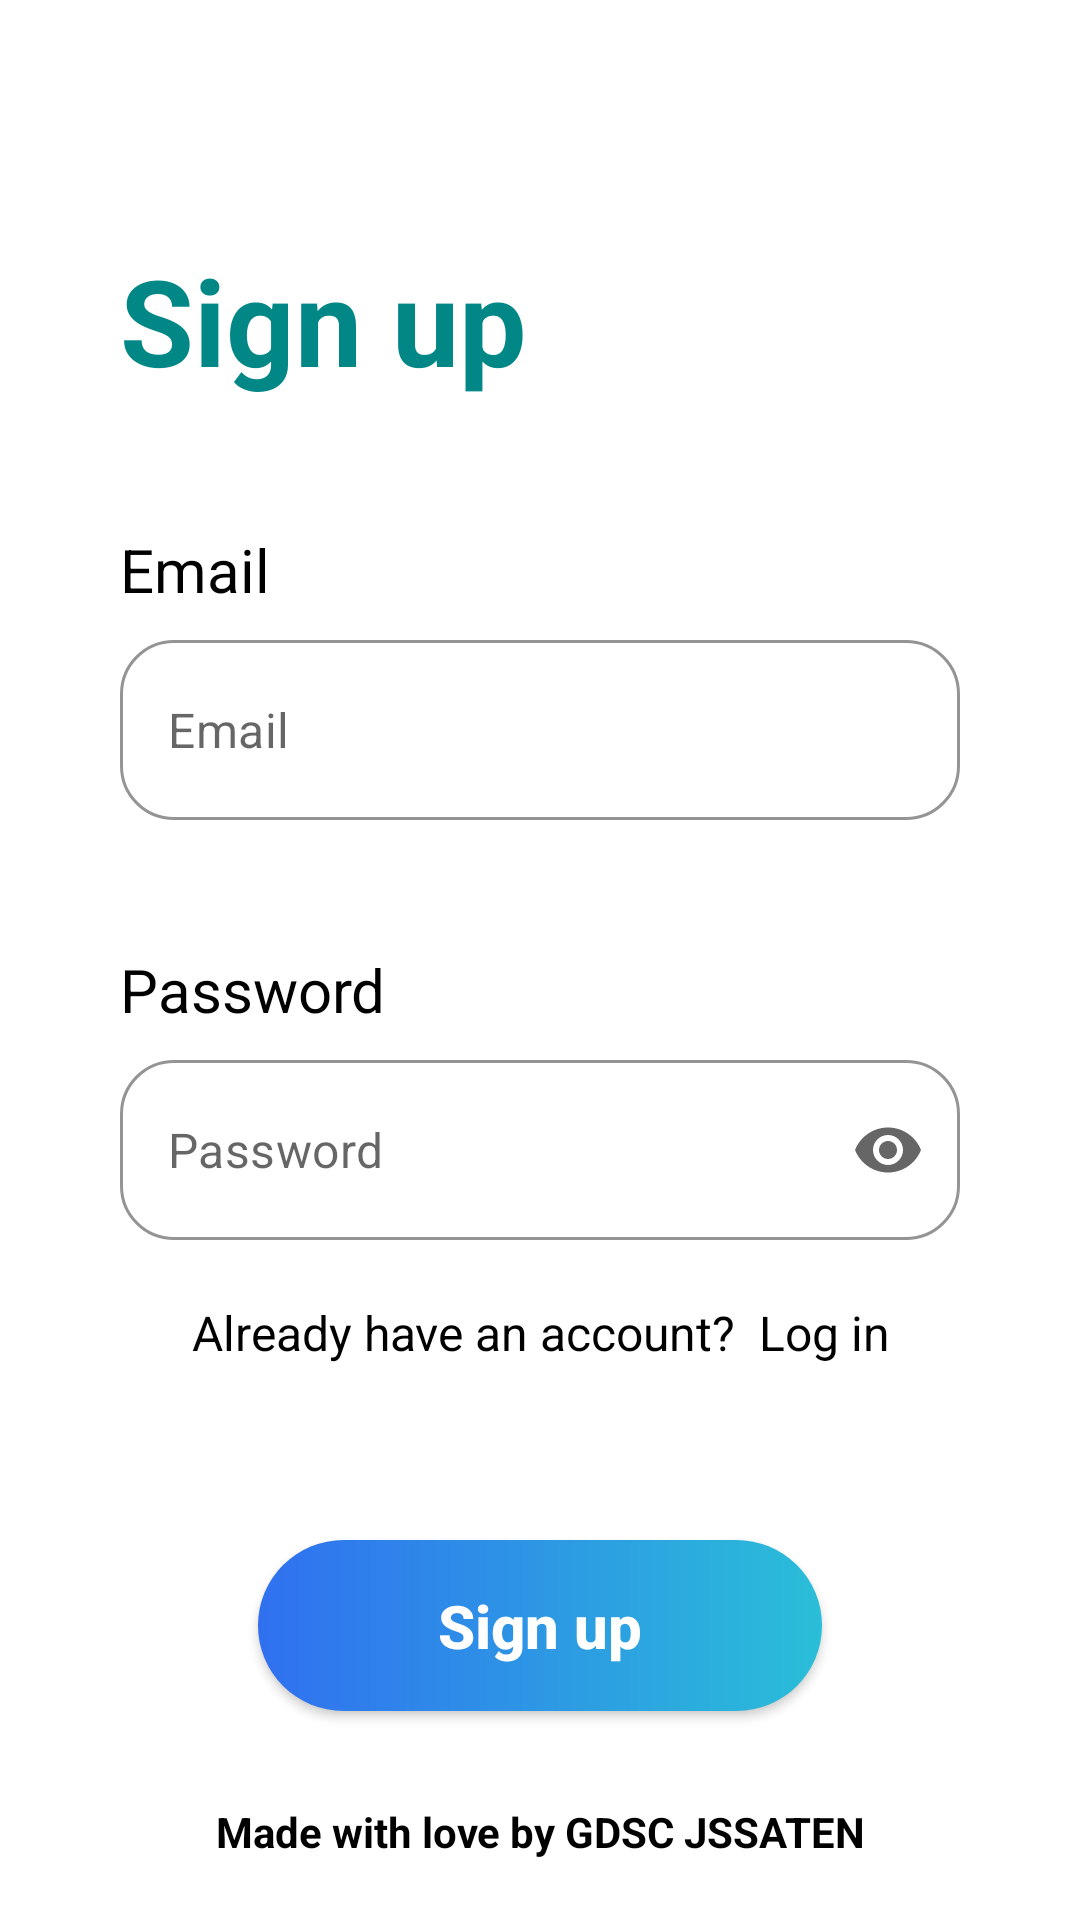

Android layout source for this screen:
<!-- AndroidManifest.xml: application theme Theme.EasyLinks -->
<!-- res/layout/fragment_signup.xml -->
<?xml version="1.0" encoding="utf-8"?>
<androidx.constraintlayout.widget.ConstraintLayout xmlns:android="http://schemas.android.com/apk/res/android"
    xmlns:app="http://schemas.android.com/apk/res-auto"
    xmlns:tools="http://schemas.android.com/tools"
    android:layout_width="match_parent"
    android:layout_height="match_parent"
    tools:context=".fragments.SignupFragment">


    <TextView
        android:id="@+id/signupLabel"
        android:layout_width="match_parent"
        android:layout_height="wrap_content"
        android:layout_marginHorizontal="40dp"
        android:layout_marginTop="80dp"
        android:text="Sign up"
        android:textColor="@color/teal_700"
        android:textSize="40sp"
        android:textStyle="bold"
        app:layout_constraintStart_toStartOf="parent"
        app:layout_constraintTop_toTopOf="parent" />

    <TextView
        android:layout_width="wrap_content"
        android:layout_height="wrap_content"
        android:layout_marginBottom="10dp"
        android:text="Email"
        android:textColor="@color/black"
        android:textSize="20sp"
        app:layout_constraintBottom_toTopOf="@+id/emailLayout"
        app:layout_constraintStart_toStartOf="@+id/emailLayout" />

    <com.google.android.material.textfield.TextInputLayout
        android:id="@+id/emailLayout"
        style="@style/Widget.MaterialComponents.TextInputLayout.OutlinedBox"        android:layout_width="match_parent"
        android:layout_height="wrap_content"
        android:layout_marginHorizontal="40dp"
        android:layout_marginTop="80dp"
        app:hintEnabled="false"
        app:boxStrokeColor="#3070F0"
        app:boxCornerRadiusBottomEnd="18dp"
        app:boxCornerRadiusTopEnd="18dp"
        app:boxCornerRadiusBottomStart="18dp"
        app:boxCornerRadiusTopStart="18dp"
        app:layout_constraintTop_toBottomOf="@id/signupLabel"
        tools:layout_editor_absoluteX="40dp">

        <com.google.android.material.textfield.TextInputEditText
            android:id="@+id/emailSignup"
            android:layout_width="match_parent"
            android:layout_height="wrap_content"
            android:height="60dp"
            android:hint="Email"
            android:padding="8dp"
            android:textSize="16sp" />
    </com.google.android.material.textfield.TextInputLayout>

    <TextView
        android:layout_width="wrap_content"
        android:layout_height="wrap_content"
        android:layout_marginBottom="10dp"
        android:text="Password"
        android:textColor="@color/black"
        android:textSize="20sp"
        app:layout_constraintBottom_toTopOf="@+id/passwordLayout"
        app:layout_constraintStart_toStartOf="@+id/passwordLayout" />

    <com.google.android.material.textfield.TextInputLayout
        android:id="@+id/passwordLayout"
        style="@style/Widget.MaterialComponents.TextInputLayout.OutlinedBox"        android:layout_width="match_parent"
        android:layout_height="wrap_content"
        android:layout_marginHorizontal="40dp"
        app:endIconMode="password_toggle"
        android:layout_marginTop="80dp"
        app:hintEnabled="false"
        app:boxCornerRadiusBottomEnd="18dp"
        app:boxStrokeColor="#3070F0"
        app:boxCornerRadiusTopEnd="18dp"
        app:boxCornerRadiusBottomStart="18dp"
        app:boxCornerRadiusTopStart="18dp"
        app:layout_constraintTop_toBottomOf="@id/emailLayout">

        <com.google.android.material.textfield.TextInputEditText
            android:id="@+id/passwordSignup"
            android:layout_width="match_parent"
            android:layout_height="wrap_content"
            android:height="60dp"
            android:password="true"
            android:hint="Password"
            android:padding="8dp"
            android:textSize="16sp" />
    </com.google.android.material.textfield.TextInputLayout>


    <TextView
        android:id="@+id/login"
        android:layout_width="match_parent"
        android:layout_height="wrap_content"
        android:layout_marginTop="20dp"
        android:text="Already have an account?  Log in"
        android:textAlignment="center"
        android:textColor="@color/black"
        android:textSize="16sp"
        app:layout_constraintTop_toBottomOf="@+id/passwordLayout"
        tools:layout_editor_absoluteX="0dp" />

    <android.widget.Button
        android:id="@+id/btnCreate"
        android:layout_width="wrap_content"
        android:layout_height="wrap_content"
        android:layout_marginTop="100dp"
        android:background="@drawable/bg_btn"
        android:paddingHorizontal="60dp"
        android:paddingVertical="15dp"
        android:textAllCaps="false"
        android:textSize="20sp"
        android:textStyle="bold"
        android:textColor="@color/white"
        android:text="Sign up"
        app:layout_constraintEnd_toEndOf="@id/passwordLayout"
        app:layout_constraintStart_toStartOf="@+id/passwordLayout"
        app:layout_constraintTop_toBottomOf="@id/passwordLayout" />

    <TextView
        android:id="@+id/footer"
        android:layout_width="match_parent"
        android:layout_height="wrap_content"
        android:layout_marginHorizontal="40dp"
        android:layout_marginBottom="20dp"
        android:textAllCaps="false"
        android:textColor="#000000"

        android:textStyle="bold"
        android:text="Made with love by GDSC JSSATEN"
        android:textAlignment="center"
        app:layout_constraintBottom_toBottomOf="parent"
        app:layout_constraintEnd_toEndOf="@+id/btnCreate"
        app:layout_constraintStart_toStartOf="@+id/btnCreate" />
</androidx.constraintlayout.widget.ConstraintLayout>
<!-- resources referenced by this layout -->
<resources>
  <color name="black">#FF000000</color>
  <color name="teal_700">#FF018786</color>
  <color name="white">#FFFFFFFF</color>
  <!-- drawable bg_btn (drawable) -->
  <?xml version="1.0" encoding="utf-8"?>
  <shape xmlns:android="http://schemas.android.com/apk/res/android">
      <corners android:radius="40dp"/>
      <gradient
          android:startColor="#3070F0"
          android:endColor="#2ABED8"
          android:angle="0"/>
  </shape>
  <style name="Theme.EasyLinks" parent="Theme.MaterialComponents.Light.NoActionBar">
          
          <item name="colorPrimary">@color/teal_200</item>
          <item name="colorPrimaryVariant">@color/teal_700</item>
          <item name="colorOnPrimary">@color/white</item>
          
          <item name="colorSecondary">@color/teal_200</item>
          <item name="colorSecondaryVariant">@color/teal_700</item>
          <item name="colorOnSecondary">@color/black</item>
          
          <item name="android:statusBarColor" tools:targetApi="l">?attr/colorPrimaryVariant</item>
          
      </style>
  <color name="teal_200">#FF03DAC5</color>
</resources>
